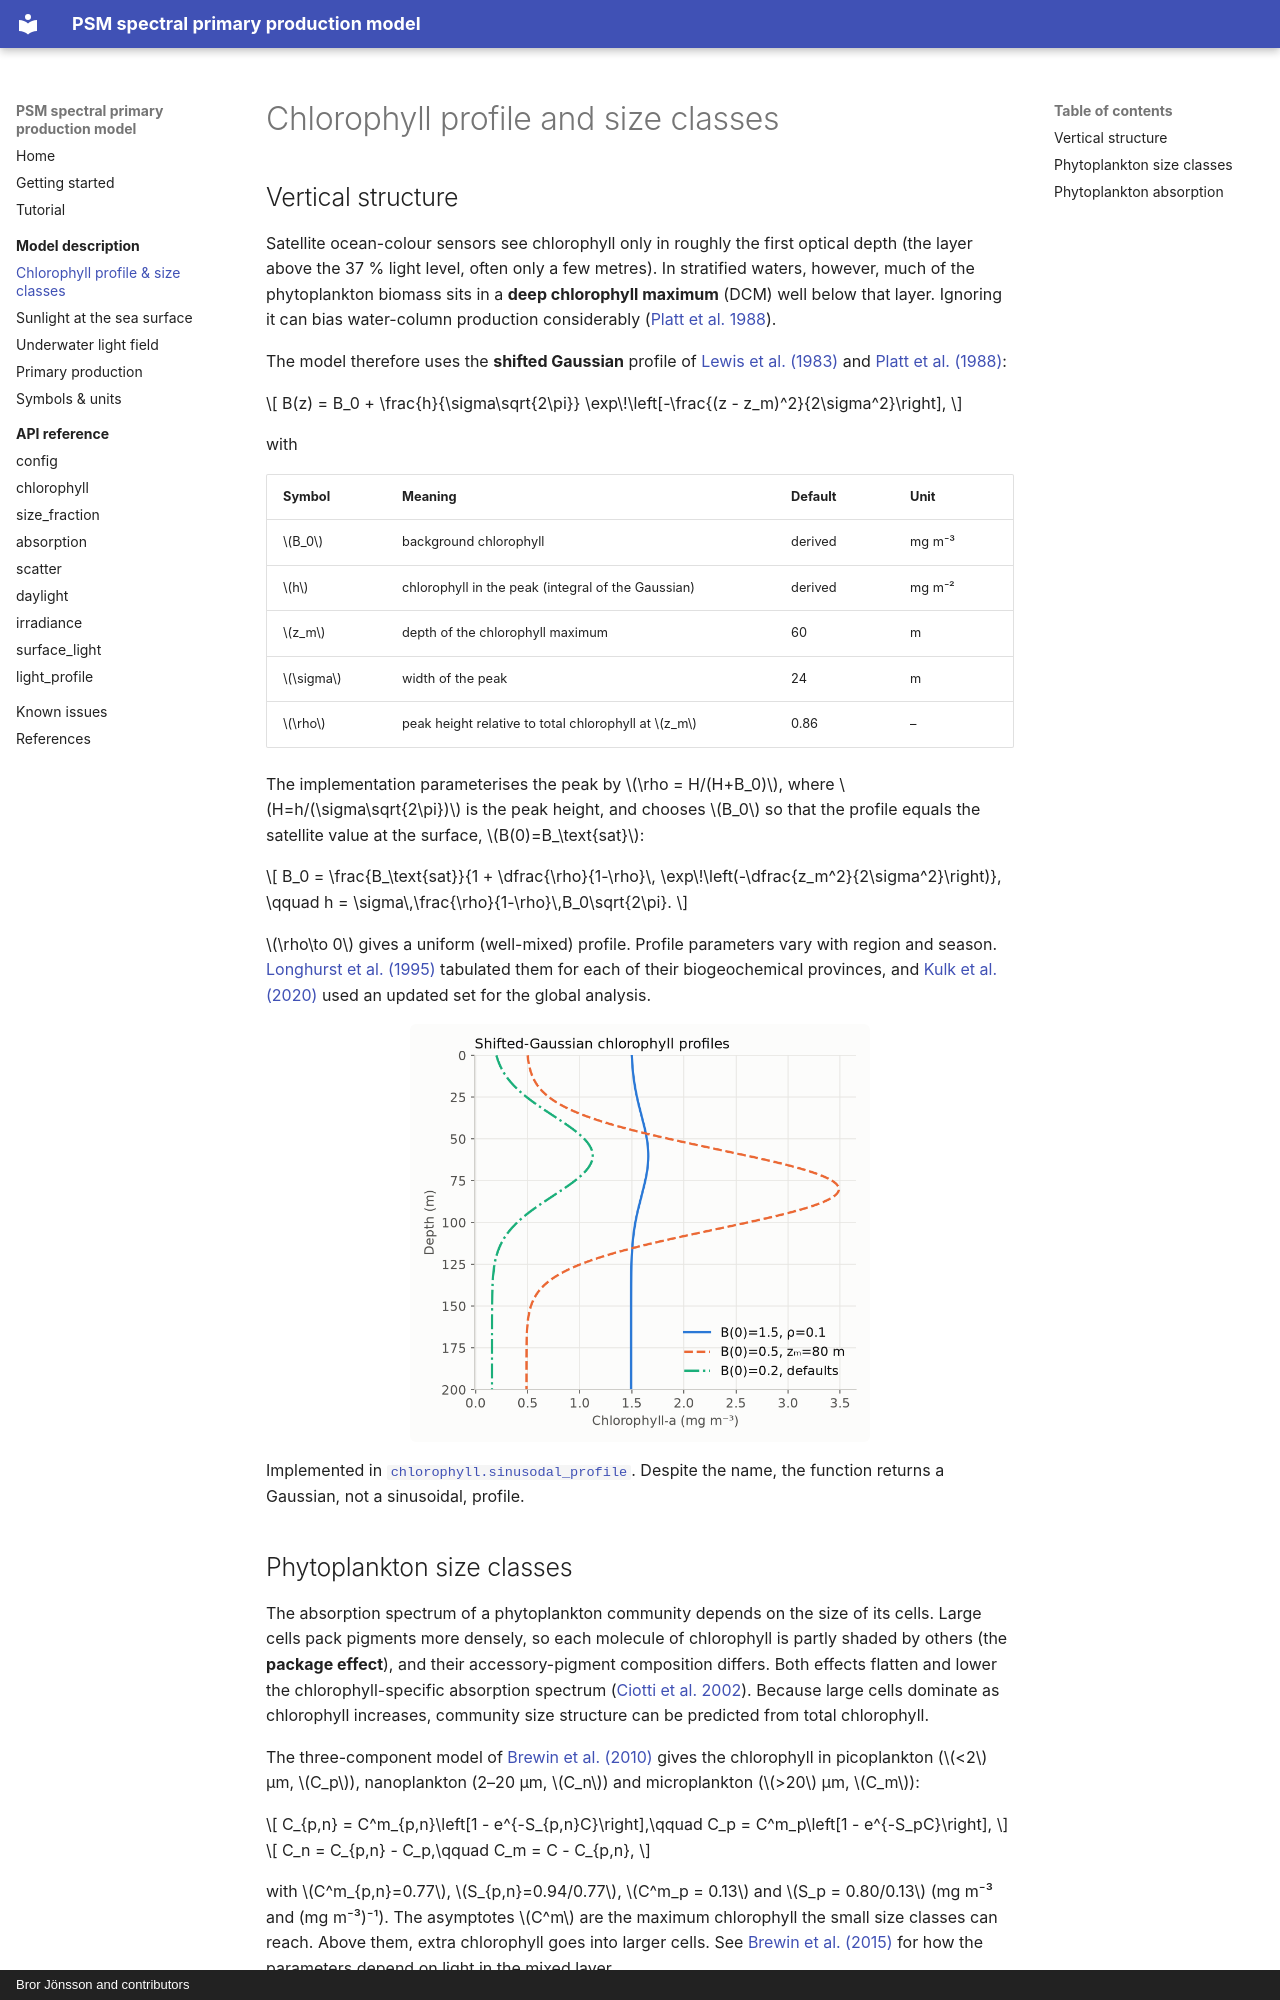

repository: PrimaryProduction/PSM_spectral_PP_model · page: theory/chlorophyll/index.html · generator: mkdocs · copyright: Bror Jönsson and contributors

# Chlorophyll profile and size classes

## Vertical structure

Satellite ocean-colour sensors see chlorophyll only in roughly the first
optical depth (the layer above the 37 % light level, often only a few metres).
In stratified waters, however, much of the phytoplankton biomass sits in a
**deep chlorophyll maximum** (DCM) well below that layer. Ignoring it can bias
water-column production considerably
([Platt et al. 1988](../references.md#platt1988b)).

The model therefore uses the **shifted Gaussian** profile of
[Lewis et al. (1983)](../references.md#lewis1983) and
[Platt et al. (1988)](../references.md#platt1988b):

$$
B(z) = B_0 + \frac{h}{\sigma\sqrt{2\pi}}
       \exp\!\left[-\frac{(z - z_m)^2}{2\sigma^2}\right],
$$

with

| Symbol | Meaning | Default | Unit |
|---|---|---|---|
| $B_0$ | background chlorophyll | derived | mg m⁻³ |
| $h$ | chlorophyll in the peak (integral of the Gaussian) | derived | mg m⁻² |
| $z_m$ | depth of the chlorophyll maximum | 60 | m |
| $\sigma$ | width of the peak | 24 | m |
| $\rho$ | peak height relative to total chlorophyll at $z_m$ | 0.86 | – |

The implementation parameterises the peak by
$\rho = H/(H+B_0)$, where $H=h/(\sigma\sqrt{2\pi})$ is the peak height, and
chooses $B_0$ so that the profile equals the satellite value at the surface,
$B(0)=B_\text{sat}$:

$$
B_0 = \frac{B_\text{sat}}{1 + \dfrac{\rho}{1-\rho}\,
      \exp\!\left(-\dfrac{z_m^2}{2\sigma^2}\right)},
\qquad
h = \sigma\,\frac{\rho}{1-\rho}\,B_0\sqrt{2\pi}.
$$

$\rho\to 0$ gives a uniform (well-mixed) profile. Profile parameters vary
with region and season. [Longhurst et al. (1995)](../references.md#longhurst1995)
tabulated them for each of their biogeochemical provinces, and
[Kulk et al. (2020)](../references.md#kulk2020) used an updated set for the
global analysis.

![Chlorophyll profiles](../img/chl_profiles.png){ .figure width="460" }

Implemented in [`chlorophyll.sinusodal_profile`](../api/chlorophyll.md). Despite
the name, the function returns a Gaussian, not a sinusoidal, profile.
